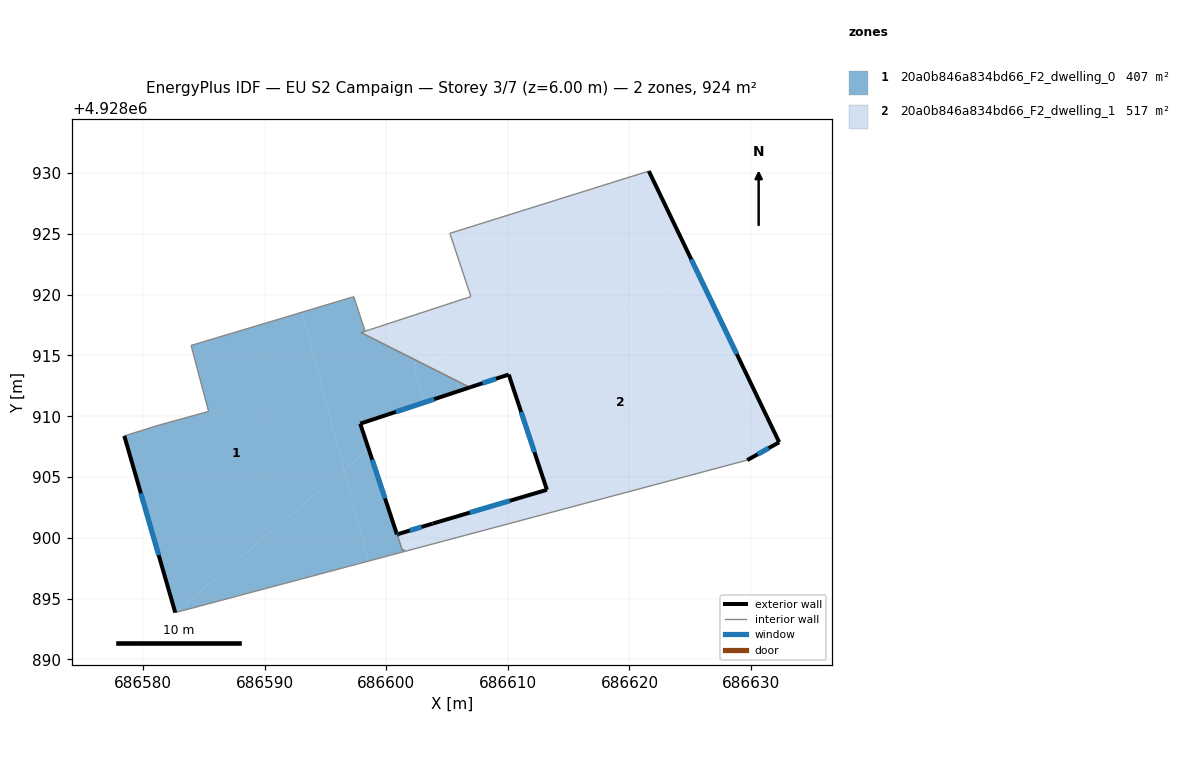
=== STOREY PLAN SPEC (per zone: floor XY polygon, exterior-wall plan segments, windows/doors) ===
zone 1: 20a0b846a834bd66_F2_dwelling_0  (407.3 m²)
  floor: (686596.53, 4928905.58) (686593.08, 4928918.56) (686583.95, 4928915.82) (686585.39, 4928910.39) (686581.31, 4928909.27) (686578.46, 4928908.38) (686582.65, 4928893.85)
  floor: (686601.50, 4928898.88) (686601.46, 4928899.02) (686601.32, 4928898.98) (686600.94, 4928900.14) (686601.07, 4928900.18) (686601.03, 4928900.32) (686600.88, 4928900.28) (686598.56, 4928907.29) (686596.53, 4928905.58) (686598.53, 4928898.08)
  floor: (686606.88, 4928912.37) (686602.77, 4928914.44) (686602.23, 4928914.30) (686603.08, 4928911.11)
  floor: (686598.53, 4928898.08) (686596.53, 4928905.58) (686582.65, 4928893.85)
  floor: (686598.56, 4928907.29) (686597.86, 4928909.39) (686603.08, 4928911.11) (686602.23, 4928914.30) (686602.77, 4928914.44) (686597.93, 4928916.87) (686598.26, 4928916.99) (686597.33, 4928919.83) (686593.08, 4928918.56) (686596.53, 4928905.58)
  exterior wall: (686582.65, 4928893.85) – (686578.46, 4928908.38)  [15.1 m]
    window: (686581.29, 4928898.58) – (686579.83, 4928903.65)  [5.5 m²]
  exterior wall: (686606.88, 4928912.37) – (686597.86, 4928909.39)  [9.5 m]
    window: (686603.95, 4928911.40) – (686600.80, 4928910.36)  [3.5 m²]
  exterior wall: (686597.86, 4928909.39) – (686600.88, 4928900.28)  [9.6 m]
    window: (686598.85, 4928906.43) – (686599.90, 4928903.24)  [3.5 m²]
  exterior wall: (686600.88, 4928900.28) – (686601.03, 4928900.32)  [0.2 m]
    window: (686600.93, 4928900.29) – (686600.98, 4928900.31)  [0.1 m²]
  interior walls: 13
zone 2: 20a0b846a834bd66_F2_dwelling_1  (516.5 m²)
  floor: (686629.68, 4928906.39) (686632.31, 4928907.86) (686626.16, 4928920.66) (686602.77, 4928914.44) (686606.88, 4928912.37) (686610.07, 4928913.43) (686613.21, 4928903.95) (686605.58, 4928901.69) (686606.01, 4928900.08)
  floor: (686626.16, 4928920.66) (686621.59, 4928930.16) (686605.23, 4928925.04) (686606.96, 4928919.84) (686597.93, 4928916.87) (686602.77, 4928914.44)
  floor: (686606.01, 4928900.08) (686605.58, 4928901.69) (686603.81, 4928901.17) (686601.03, 4928900.32) (686601.07, 4928900.18) (686600.94, 4928900.14) (686601.32, 4928898.98) (686601.46, 4928899.02) (686601.50, 4928898.88)
  exterior wall: (686610.07, 4928913.43) – (686606.88, 4928912.37)  [3.4 m]
    window: (686609.03, 4928913.08) – (686607.92, 4928912.72)  [1.2 m²]
  exterior wall: (686621.59, 4928930.16) – (686632.31, 4928907.86)  [24.7 m]
    window: (686625.08, 4928922.91) – (686628.83, 4928915.11)  [9.1 m²]
  exterior wall: (686632.31, 4928907.86) – (686629.68, 4928906.39)  [3.0 m]
    window: (686631.46, 4928907.38) – (686630.54, 4928906.87)  [1.1 m²]
  exterior wall: (686601.03, 4928900.32) – (686603.81, 4928901.17)  [2.9 m]
    window: (686601.93, 4928900.60) – (686602.91, 4928900.89)  [1.1 m²]
  exterior wall: (686603.81, 4928901.17) – (686613.21, 4928903.95)  [9.8 m]
    window: (686606.87, 4928902.07) – (686610.16, 4928903.05)  [3.6 m²]
  exterior wall: (686613.21, 4928903.95) – (686610.07, 4928913.43)  [10.0 m]
    window: (686612.19, 4928907.03) – (686611.10, 4928910.35)  [3.7 m²]
  interior walls: 11

=== DERIVED (storey summary) ===
Building: EU S2 Campaign
Storey: 3 of 7  (floor level z = 6.00 m)
Storey gross floor area: 923.8 m²
Zones on this storey: 2
  - 20a0b846a834bd66_F2_dwelling_0: floor 407.3 m²; exterior wall 34.4 m (103.1 m²); 4 window(s) 12.6 m²; WWR 12.2%
  - 20a0b846a834bd66_F2_dwelling_1: floor 516.5 m²; exterior wall 53.8 m (161.5 m²); 6 window(s) 19.7 m²; WWR 12.2%
Zone adjacency (shared interzone walls):
  - 20a0b846a834bd66_F2_dwelling_0 ↔ 20a0b846a834bd66_F2_dwelling_1